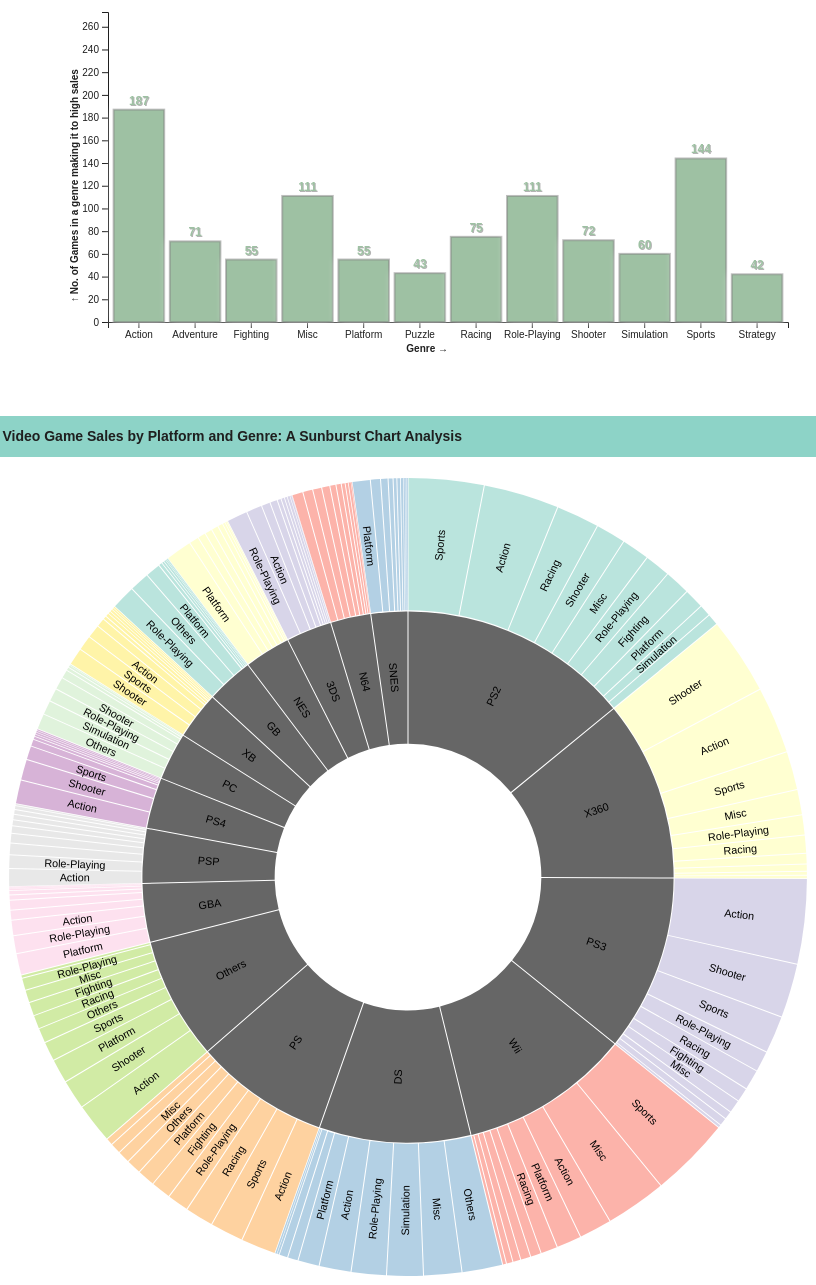
D3 v7 page, settled after 480 driven frames (8 s of simulated time); the page loaded 1 data file(s).


// ── js/barChart.js
// State variables
let selectedSortOrder = 'alphabet';
let selectedYear = 0;

export default function barChart() {
    const parseTime = d3.timeParse("%Y");


    // Load the dataset and formatting variables

    d3.csv("data/Video-Game-Sales-Updated-Data.csv", d => {
        return {
            rank: +d.Rank,
            gameName: d.Name,
            platform: d.Platform,
            year: +d.Year,
            genre: d.Genre,
            publisher: d.Publisher,
            nasales: +d.NA_Sales,
            eusales: +d.EU_Sales,
            jpsales: +d.JP_Sales,
            othersales: +d.Other_Sales,
            totalsales: +d.Global_Sales
        }
    }).then(data => {
        const svg = d3.select('#bar')
            .append('svg')
            .attr('width', width + margin.left + margin.right)
            .attr('height', height + margin.top + margin.bottom)
            .append('g')
            .attr('transform', `translate(${margin.left}, ${margin.top})`);

        const yearSliderElement = d3.select('#yearSlider');
        const sortFunctionElement = d3.select('#select-sort-function');
        const yearTextElement = d3.select('#yearText');
        setInputField(yearTextElement);

        createBarChart(data, svg);

        yearSliderElement.on('input', () => {
            selectedYear = yearSliderElement.property('value');
            setInputField(yearTextElement);
            updateChart(data, svg);
        });

        sortFunctionElement.on('input', () => {
            selectedSortOrder = sortFunctionElement.property('value');
            updateChart(data, svg);
        });
    })
}

const getScales = (data, svg) => {
    const xScale = d3.scaleBand()
        .domain(data[0].genreCounts.map(d => d.genre))
        .range([0, width])
        .padding(0.1);
    const yScale = d3.scaleLinear()
        .domain([0, d3.max(data, d => d3.max(d.genreCounts, g => g.count))])
        .range([height, 0]);

    const xAxis = d3.axisBottom(xScale);
    const yAxis = d3.axisLeft(yScale);

    const xLabel = g => g.append("text")
        .attr("x", width / 2)
        .attr("y", margin.bottom - 40)
        .attr("font-weight", "bold")
        .attr("fill", "currentColor")
        .attr("text-anchor", "end")
        .text("Genre →");
    const yLabel = g => g.append("text")
        .attr("x", -margin.left - 190)
        .attr("y", margin.bottom - 100)
        .attr("font-weight", "bold")
        .attr("fill", "currentColor")
        .attr("text-anchor", "start")
        .attr("transform", "rotate(-90)")
        .text("↑ No. of Games in a genre making it to high sales");

    svg.select('.x-axis').remove();
    svg.select('.y-axis').remove();

    // Add axes to SVG
    svg.append('g')
        .attr('class', 'x-axis')
        .attr('transform', `translate(0, ${height})`)
        .call(xAxis)
        .call(xLabel);

    svg.append('g')
        .attr('class', 'y-axis')
        .call(yAxis)
        .call(yLabel);
    return { xScale, yScale };
}

const formatData = (data) => {
    const filteredData = selectedYear !== 0 ? data.filter(d => d.year == selectedYear) : data;
    const groupData = d3.rollup(filteredData,
        genrecount => ({ count: genrecount.length }),
        y => y.year,
        g => g.genre
    );

    // console.log(groupData);

    const dataArray = Array.from(groupData, ([year, genreData]) => {
        const genreCounts = Array.from(genreData, ([genre, { count }]) => ({ genre, count }));
        return { year, genreCounts };
    });

    dataArray[0].genreCounts = dataArray[0].genreCounts.sort((a, b) => {
        if (selectedSortOrder === 'alphabet') {
            return a.genre.localeCompare(b.genre);
        } else if (selectedSortOrder === 'countAsc') {
            return a.count - b.count;
        } else {
            return b.count - a.count;
        }
    });

    return dataArray;
}

const updateChart = (data, svg) => {
    const filteredData = formatData(data);
    const { xScale, yScale } = getScales(filteredData, svg);

    const bars = svg.selectAll('.genrebar').data(filteredData[0].genreCounts);
    bars.exit().remove();


    // select all existing text elements with class 'barlabel' and remove them
    d3.selectAll('.barlabel').remove();

    // Update bars
    bars.enter()
        .append('rect')
        .attr('class', 'genrebar')
        .attr('x', d => xScale(d.genre))
        .attr('y', yScale(0))
        .attr('width', xScale.bandwidth())
        .attr('height', 0)
        .attr('stroke', 'gray')
        .attr('stroke-width', 2)
        .attr('stroke-opacity', 0.5)
        .style('filter', 'drop-shadow(0 0 5px #fff)')
        .merge(bars)
        .transition()
        .duration(500)
        .attr('x', d => xScale(d.genre))
        .attr('y', d => yScale(d.count))
        .attr('width', xScale.bandwidth())
        .attr('height', d => Math.max(0, height - yScale(d.count)))
        .attr('fill', '#9EC1A3') // pastel green
        .attr('stroke', 'gray')
        .attr('stroke-width', 2)
        .attr('stroke-opacity', 0.5)
        .style('filter', 'drop-shadow(0 0 5px #fff)')
        .attr('rx', 0)
        .attr('ry', 0)
        .attr('transform', 'none')
        .each(function (d) {
            // append a text element to the bar for the height value
            d3.select(this.parentNode)
                .append('text')
                .attr('class', 'barlabel')
                .attr('x', xScale(d.genre) + xScale.bandwidth() / 2)
                .attr('y', yScale(d.count) - 5)
                .attr('text-anchor', 'middle')
                .text(d.count)
                .transition()
                .delay(500)
                .style('opacity', 1)
        });

}

const createBarChart = (data, svg) => {
    const formattedData = formatData(data);
    const { xScale, yScale } = getScales(formattedData, svg);

    // Creating Bars
    const bars = svg.selectAll('rect')
        .data(formattedData[0].genreCounts)
        .enter()
        .append('rect')
        .attr('class', 'genrebar')
        .attr('x', d => xScale(d.genre))
        .attr('y', d => yScale(d.count))
        .attr('width', xScale.bandwidth())
        .attr('height', d => height - yScale(d.count))
        // .attr('height', d => height-yScale(Number(d[1])))
        .attr('fill', '#9EC1A3')
        .attr('stroke', 'gray')
        .attr('stroke-width', 2)
        .attr('stroke-opacity', 0.5)
        .style('filter', 'drop-shadow(0 0 5px #fff)')
        .each(function (d) {
            // append a text element to the bar for the height value
            d3.select(this.parentNode)
                .append('text')
                .attr('class', 'barlabel')
                .attr('x', xScale(d.genre) + xScale.bandwidth() / 2)
                .attr('y', yScale(d.count) - 5)
                .attr('text-anchor', 'middle')
                .text(d.count)
                .style('opacity', 1)
        });
};

const setInputField = (element) => {
    element.attr("value", selectedYear === 0 ? '-' : selectedYear);
}

// Dimensions
const margin = { top: 20, right: 20, bottom: 70, left: 100 };
const width = 800 - margin.left - margin.right;
const height = 400 - margin.top - margin.bottom;
// ── js/main.js
import barChart from './barChart.js';
import nestedPie from './nestedPie.js';

barChart();
nestedPie();
// ── js/nestedPie.js
const majorPlaforms = ['PS2', 'X360', 'PS3', 'Wii', 'DS', 'PS', 'GBA', 'PSP', 'PS4', 'PC', 'XB', 'GB', 'NES', '3DS','N64','SNES' ];
const minorGenres = ['Puzzle', 'Strategy', 'Adventure']

export default function barChart() {
    d3.csv("data/Video-Game-Sales-Updated-Data.csv", d => {
        return {
            rank: +d.Rank,
            gameName: d.Name,
            //platform:d.Platform,
            platform: majorPlaforms.includes(d.Platform) ? d.Platform : 'Others',
            year: +d.Year,
            genre: !minorGenres.includes(d.Genre) ? d.Genre : 'Others',
            publisher: d.Publisher,
            nasales: +d.NA_Sales,
            eusales: +d.EU_Sales,
            jpsales: +d.JP_Sales,
            othersales: +d.Other_Sales,
            totalsales: +d.Global_Sales
        }
    }).then(data => {
        createNode(data);
    })
}

const createNode = (data) => {
    const root = partition(data);
    root.each(d => d.current = d);

    const svg = d3.select('#pie').append("svg")
        .attr("viewBox", [0, 0, width, width])
        .style("font", "10px sans-serif");

    const g = svg.append("g")
        .attr("transform", `translate(${width / 2},${width / 2})`);

    const path = g.append("g")
        .selectAll("path")
        .data(root.descendants().slice(1))
        .join("path")
        .attr("fill", d => {
            while (d.depth > 1) {
                d = d.parent;
                return color(d.data[0]);
            }
        })
        .attr("fill-opacity", d => arcVisible(d.current) ? (d.children ? 0.6 : 0.4) : 0)
        .attr("pointer-events", d => arcVisible(d.current) ? "auto" : "none")

        .attr("d", d => arc(d.current));

    path.filter(d => d.children)
        .style("cursor", "pointer")
        .on("click", clicked);

    path.append("title")
        .text(d => `${d.ancestors().map(d => d.data[0]).reverse().join("/")}\n${format(d.value)}`);

    const label = g.append("g")
        .attr("pointer-events", "none")
        .attr("text-anchor", "middle")
        .style("user-select", "none")
        .selectAll("text")
        .data(root.descendants().slice(1))
        .join("text")
        .attr("dy", "0.35em")
        .attr("fill-opacity", d => +labelVisible(d.current))
        .attr("transform", d => labelTransform(d.current))
        .text(d => d.data[0]);

    const parent = g.append("circle")
        .datum(root)
        .attr("r", radius)
        .attr("fill", "none")
        .attr("pointer-events", "all")
        .on("click", clicked);

    function clicked(event, p) {
        parent.datum(p.parent || root);

        root.each(d => d.target = {
            x0: Math.max(0, Math.min(1, (d.x0 - p.x0) / (p.x1 - p.x0))) * 2 * Math.PI,
            x1: Math.max(0, Math.min(1, (d.x1 - p.x0) / (p.x1 - p.x0))) * 2 * Math.PI,
            y0: Math.max(0, d.y0 - p.depth),
            y1: Math.max(0, d.y1 - p.depth)
        });

        const t = g.transition().duration(750);

        // Transition the data on all arcs, even the ones that aren’t visible,
        // so that if this transition is interrupted, entering arcs will start
        // the next transition from the desired position.
        path.transition(t)
            .tween("data", d => {
                const i = d3.interpolate(d.current, d.target);
                return t => d.current = i(t);
            })
            .filter(function (d) {
                return +this.getAttribute("fill-opacity") || arcVisible(d.target);
            })
            .attr("fill-opacity", d => arcVisible(d.target) ? (d.children ? 0.6 : 0.4) : 0)
            .attr("pointer-events", d => arcVisible(d.target) ? "auto" : "none")

            .attrTween("d", d => () => arc(d.current));

        label.filter(function (d) {
            return +this.getAttribute("fill-opacity") || labelVisible(d.target);
        }).transition(t)
            .attr("fill-opacity", d => +labelVisible(d.target))
            .attrTween("transform", d => () => labelTransform(d.current));
    }

    function arcVisible(d) {
        return d.y1 <= 3 && d.y0 >= 1 && d.x1 > d.x0;
    }

    function labelVisible(d) {
        return d.y1 <= 3 && d.y0 >= 1 && (d.y1 - d.y0) * (d.x1 - d.x0) > 0.03;
    }

    function labelTransform(d) {
        const x = (d.x0 + d.x1) / 2 * 180 / Math.PI;
        const y = (d.y0 + d.y1) / 2 * radius;
        return `rotate(${x - 90}) translate(${y},0) rotate(${x < 180 ? 0 : 180})`;
    }

    return svg.node();
};

const margin = { top: 20, right: 20, bottom: 70, left: 40 };
const width = 800 - margin.left - margin.right;
const radius = width / 6;

const arc = d3.arc()
    .startAngle(d => d.x0)
    .endAngle(d => d.x1)
    .padAngle(d => Math.min((d.x1 - d.x0) / 2, 0.005))
    .padRadius(radius * 1.5)
    .innerRadius(d => d.y0 * radius)
    .outerRadius(d => Math.max(d.y0 * radius, d.y1 * radius - 1));

const makeHierarchy = (config) => {
    const defaultConfig = {
        childrenAccessorFn: ([key, value]) => value.size && Array.from(value),
        sumFn: ([key, value]) => value,
        sortFn: (a, b) => b.value - a.value,
    };
    const { data, reduceFn, groupByFns, childrenAccessorFn, sumFn, sortFn } = { ...defaultConfig, ...config };
    const rollupData = d3.rollup(data, reduceFn, ...groupByFns);
    const hierarchyData = d3.hierarchy([null, rollupData], childrenAccessorFn)
        .sum(sumFn)
        .sort(sortFn);
    return hierarchyData;
}

const partition = data => {
    const root = makeHierarchy({
        data,
        groupByFns: [d => d.platform, d => d.genre, d => d.publisher],
        reduceFn: v => d3.fsum(v, d => d.totalsales)
    });
    return d3.partition()
        .size([2 * Math.PI, root.height + 1])
        (root);
}

const format = (value) => d3.format(".2f")(value);
// const color = (name) => d3.scaleOrdinal(d3.quantize(d3.interpolateRainbow, name));
const color = d3.scaleOrdinal(d3.schemeSet3);


### data: data/Video-Game-Sales-Updated-Data.csv
Rank, Name, Platform, Year, Genre, Publisher, NA_Sales, EU_Sales, JP_Sales, Other_Sales, Global_Sales
1, Wii Sports, Wii, 2006, Sports, Nintendo, 41.49, 29.02, 3.77, 8.46, 82.74
2, Super Mario Bros., NES, 1985, Platform, Nintendo, 29.08, 3.58, 6.81, 0.77, 40.24
3, Mario Kart Wii, Wii, 2008, Racing, Nintendo, 15.85, 12.88, 3.79, 3.31, 35.82
4, Wii Sports Resort, Wii, 2009, Sports, Nintendo, 15.75, 11.01, 3.28, 2.96, 33
5, Pokemon Red/Pokemon Blue, GB, 1996, Role-Playing, Nintendo, 11.27, 8.89, 10.22, 1, 31.37
6, Tetris, GB, 1989, Puzzle, Nintendo, 23.2, 2.26, 4.22, 0.58, 30.26
7, New Super Mario Bros., DS, 2006, Platform, Nintendo, 11.38, 9.23, 6.5, 2.9, 30.01
8, Wii Play, Wii, 2006, Misc, Nintendo, 14.03, 9.2, 2.93, 2.85, 29.02
9, New Super Mario Bros. Wii, Wii, 2009, Platform, Nintendo, 14.59, 7.06, 4.7, 2.26, 28.62
10, Duck Hunt, NES, 1984, Shooter, Nintendo, 26.93, 0.63, 0.28, 0.47, 28.31
11, Nintendogs, DS, 2005, Simulation, Nintendo, 9.07, 11, 1.93, 2.75, 24.76
12, Mario Kart DS, DS, 2005, Racing, Nintendo, 9.81, 7.57, 4.13, 1.92, 23.42
13, Pokemon Gold/Pokemon Silver, GB, 1999, Role-Playing, Nintendo, 9, 6.18, 7.2, 0.71, 23.1
14, Wii Fit, Wii, 2007, Sports, Nintendo, 8.94, 8.03, 3.6, 2.15, 22.72
15, Wii Fit Plus, Wii, 2009, Sports, Nintendo, 9.09, 8.59, 2.53, 1.79, 22
16, Kinect Adventures!, X360, 2010, Misc, Microsoft Game Studios, 14.97, 4.94, 0.24, 1.67, 21.82
17, Grand Theft Auto V, PS3, 2013, Action, Take-Two Interactive, 7.01, 9.27, 0.97, 4.14, 21.4
18, Grand Theft Auto: San Andreas, PS2, 2004, Action, Take-Two Interactive, 9.43, 0.4, 0.41, 10.57, 20.81
19, Super Mario World, SNES, 1990, Platform, Nintendo, 12.78, 3.75, 3.54, 0.55, 20.61
20, Brain Age: Train Your Brain in Minutes a…, DS, 2005, Misc, Nintendo, 4.75, 9.26, 4.16, 2.05, 20.22
21, Pokemon Diamond/Pokemon Pearl, DS, 2006, Role-Playing, Nintendo, 6.42, 4.52, 6.04, 1.37, 18.36
22, Super Mario Land, GB, 1989, Platform, Nintendo, 10.83, 2.71, 4.18, 0.42, 18.14
23, Super Mario Bros. 3, NES, 1988, Platform, Nintendo, 9.54, 3.44, 3.84, 0.46, 17.28
24, Grand Theft Auto V, X360, 2013, Action, Take-Two Interactive, 9.63, 5.31, 0.06, 1.38, 16.38
25, Grand Theft Auto: Vice City, PS2, 2002, Action, Take-Two Interactive, 8.41, 5.49, 0.47, 1.78, 16.15
26, Pokemon Ruby/Pokemon Sapphire, GBA, 2002, Role-Playing, Nintendo, 6.06, 3.9, 5.38, 0.5, 15.85
27, Pokemon Black/Pokemon White, DS, 2010, Role-Playing, Nintendo, 5.57, 3.28, 5.65, 0.82, 15.32
28, Brain Age 2: More Training in Minutes a …, DS, 2005, Puzzle, Nintendo, 3.44, 5.36, 5.32, 1.18, 15.3
29, Gran Turismo 3: A-Spec, PS2, 2001, Racing, Sony Computer Entertainment, 6.85, 5.09, 1.87, 1.16, 14.98
30, Call of Duty: Modern Warfare 3, X360, 2011, Shooter, Activision, 9.03, 4.28, 0.13, 1.32, 14.76
31, PokÃ©mon Yellow: Special Pikachu Edition, GB, 1998, Role-Playing, Nintendo, 5.89, 5.04, 3.12, 0.59, 14.64
32, Call of Duty: Black Ops, X360, 2010, Shooter, Activision, 9.67, 3.73, 0.11, 1.13, 14.64
33, Pokemon X/Pokemon Y, 3DS, 2013, Role-Playing, Nintendo, 5.17, 4.05, 4.34, 0.79, 14.35
34, Call of Duty: Black Ops 3, PS4, 2015, Shooter, Activision, 5.77, 5.81, 0.35, 2.31, 14.24
35, Call of Duty: Black Ops II, PS3, 2012, Shooter, Activision, 4.99, 5.88, 0.65, 2.52, 14.03
36, Call of Duty: Black Ops II, X360, 2012, Shooter, Activision, 8.25, 4.3, 0.07, 1.12, 13.73
37, Call of Duty: Modern Warfare 2, X360, 2009, Shooter, Activision, 8.52, 3.63, 0.08, 1.29, 13.51
38, Call of Duty: Modern Warfare 3, PS3, 2011, Shooter, Activision, 5.54, 5.82, 0.49, 1.62, 13.46
39, Grand Theft Auto III, PS2, 2001, Action, Take-Two Interactive, 6.99, 4.51, 0.3, 1.3, 13.1
40, Super Smash Bros. Brawl, Wii, 2008, Fighting, Nintendo, 6.75, 2.61, 2.66, 1.02, 13.04
41, Call of Duty: Black Ops, PS3, 2010, Shooter, Activision, 5.98, 4.44, 0.48, 1.83, 12.73
42, Animal Crossing: Wild World, DS, 2005, Simulation, Nintendo, 2.55, 3.52, 5.33, 0.88, 12.27
43, Mario Kart 7, 3DS, 2011, Racing, Nintendo, 4.74, 3.91, 2.67, 0.89, 12.21
44, Halo 3, X360, 2007, Shooter, Microsoft Game Studios, 7.97, 2.83, 0.13, 1.21, 12.14
45, Grand Theft Auto V, PS4, 2014, Action, Take-Two Interactive, 3.8, 5.81, 0.36, 2.02, 11.98
46, Pokemon HeartGold/Pokemon SoulSilver, DS, 2009, Action, Nintendo, 4.4, 2.77, 3.96, 0.77, 11.9
47, Super Mario 64, N64, 1996, Platform, Nintendo, 6.91, 2.85, 1.91, 0.23, 11.89
48, Gran Turismo 4, PS2, 2004, Racing, Sony Computer Entertainment, 3.01, 0.01, 1.1, 7.53, 11.66
49, Super Mario Galaxy, Wii, 2007, Platform, Nintendo, 6.16, 3.4, 1.2, 0.76, 11.52
50, Pokemon Omega Ruby/Pokemon Alpha Sapphir…, 3DS, 2014, Role-Playing, Nintendo, 4.23, 3.37, 3.08, 0.65, 11.33
51, Super Mario Land 2: 6 Golden Coins, GB, 1992, Adventure, Nintendo, 6.16, 2.04, 2.69, 0.29, 11.18
52, Grand Theft Auto IV, X360, 2008, Action, Take-Two Interactive, 6.76, 3.1, 0.14, 1.03, 11.02
53, Gran Turismo, PS, 1997, Racing, Sony Computer Entertainment, 4.02, 3.87, 2.54, 0.52, 10.95
54, Super Mario 3D Land, 3DS, 2011, Platform, Nintendo, 4.89, 2.99, 2.13, 0.78, 10.79
55, Gran Turismo 5, PS3, 2010, Racing, Sony Computer Entertainment, 2.96, 4.88, 0.81, 2.12, 10.77
56, Call of Duty: Modern Warfare 2, PS3, 2009, Shooter, Activision, 4.99, 3.69, 0.38, 1.63, 10.69
57, Grand Theft Auto IV, PS3, 2008, Action, Take-Two Interactive, 4.76, 3.76, 0.44, 1.62, 10.57
58, Super Mario All-Stars, SNES, 1993, Platform, Nintendo, 5.99, 2.15, 2.12, 0.29, 10.55
59, Pokemon FireRed/Pokemon LeafGreen, GBA, 2004, Role-Playing, Nintendo, 4.34, 2.65, 3.15, 0.35, 10.49
60, Super Mario 64, DS, 2004, Platform, Nintendo, 5.08, 3.11, 1.25, 0.98, 10.42
... 16,538 more rows